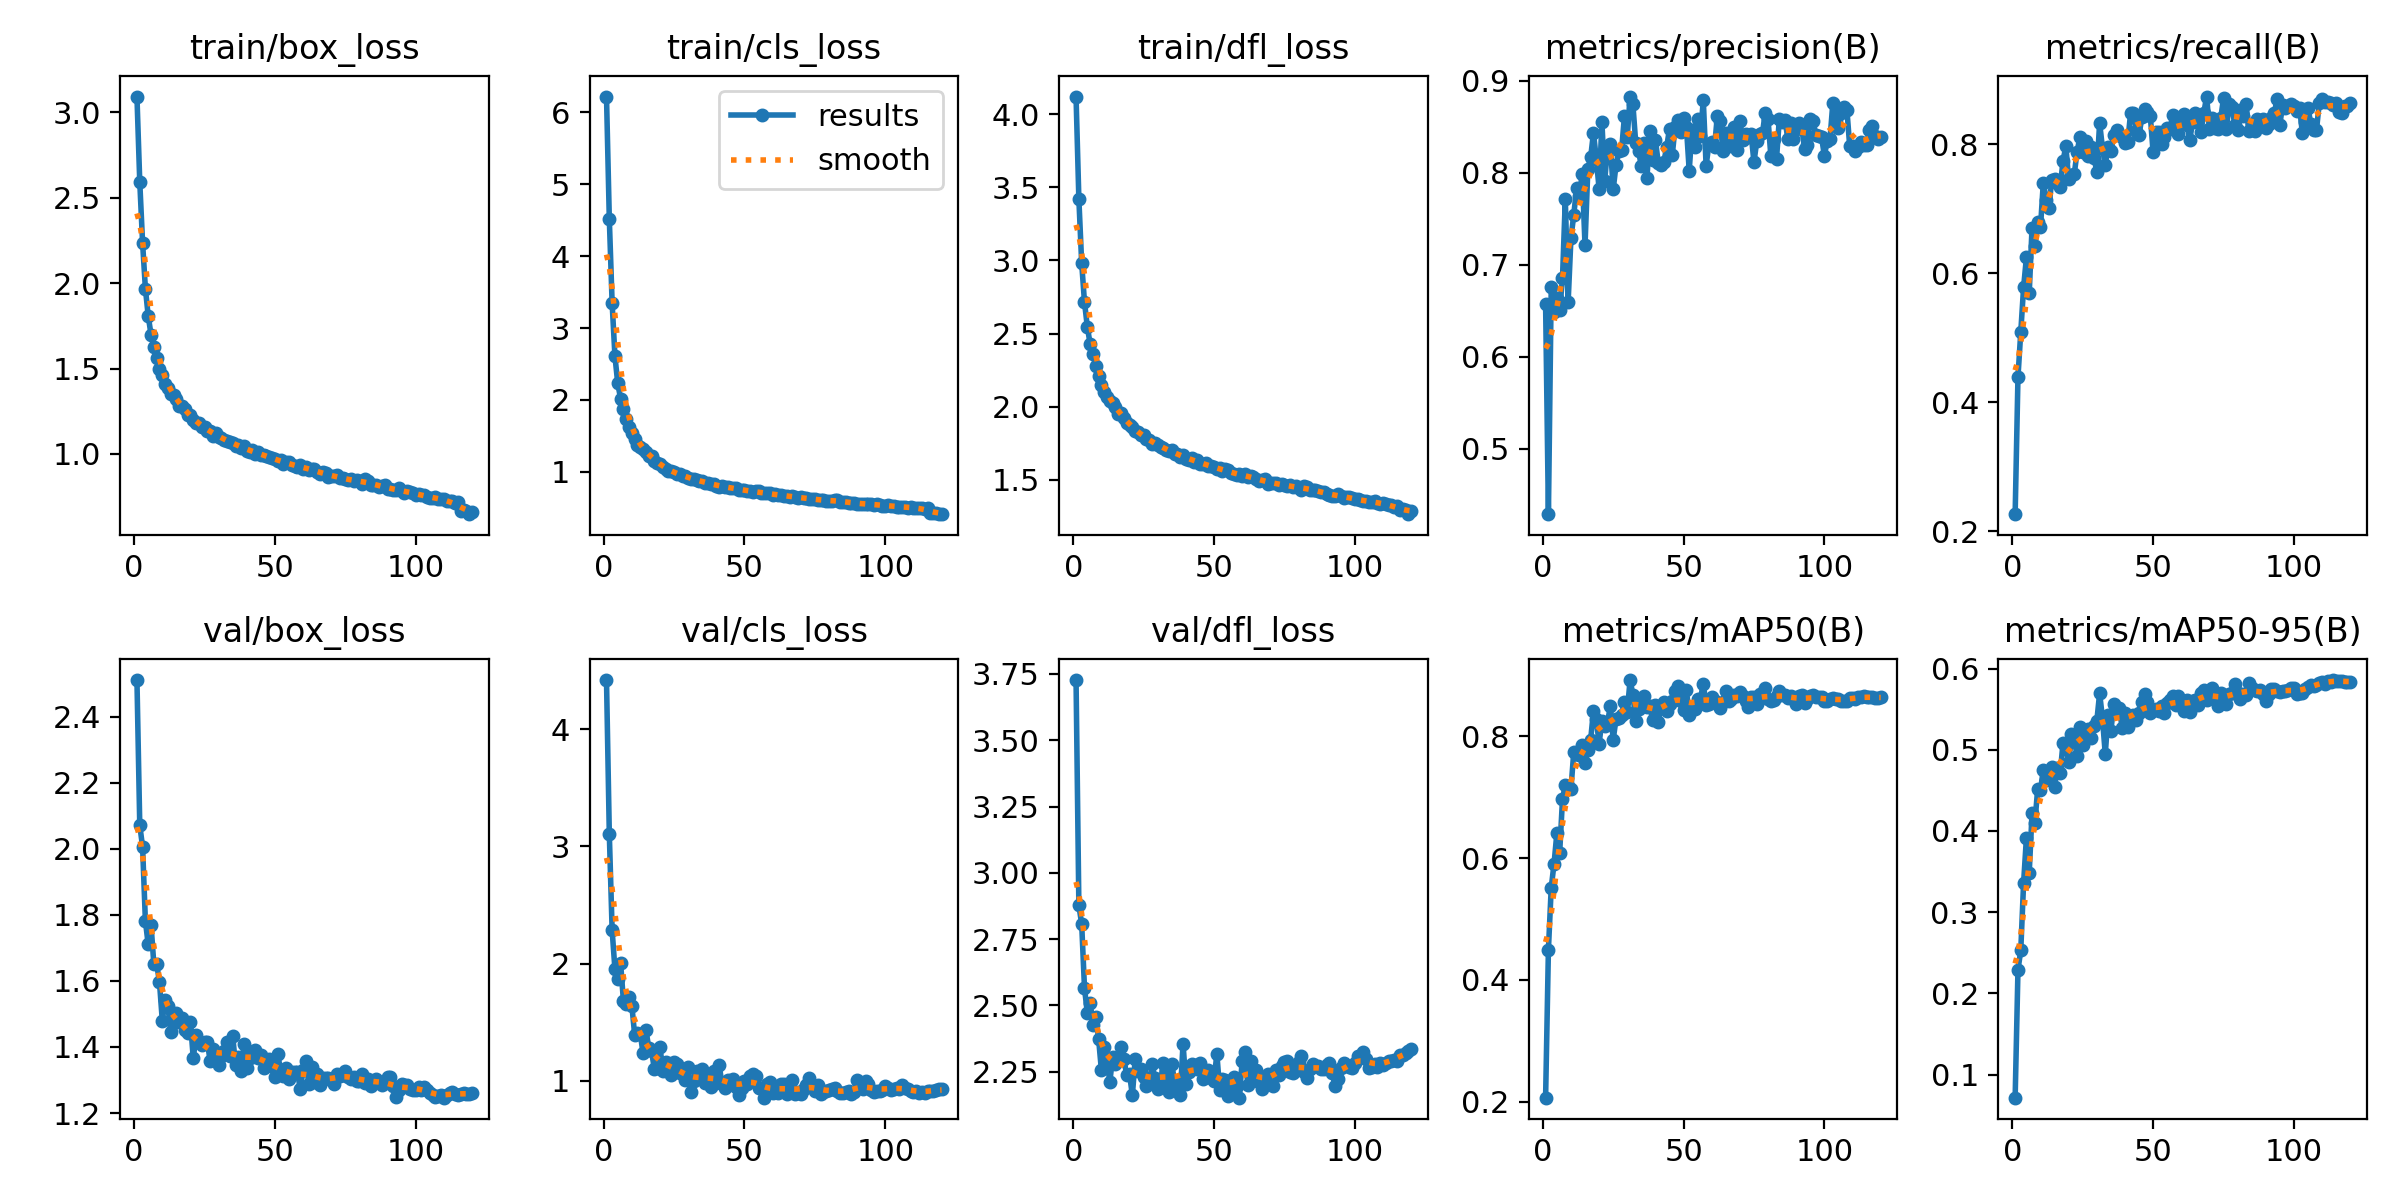

The file beside this chart, header and first rows:
epoch, train/box_loss, train/cls_loss, train/dfl_loss, metrics/precision(B), metrics/recall(B), metrics/mAP50(B), metrics/mAP50-95(B), val/box_loss, val/cls_loss, val/dfl_loss, lr/pg0, lr/pg1, lr/pg2
1, 3.093, 6.221, 4.119, 0.657, 0.2268, 0.2069, 0.0716, 2.51, 4.418, 3.727, 0.00332, 0.00332, 0.00332
2, 2.594, 4.516, 3.419, 0.4286, 0.4394, 0.4498, 0.2287, 2.071, 3.104, 2.878, 0.006599, 0.006599, 0.006599
3, 2.237, 3.347, 2.981, 0.6753, 0.5095, 0.5515, 0.2532, 2.006, 2.286, 2.807, 0.009822, 0.009822, 0.009822
4, 1.968, 2.608, 2.714, 0.6484, 0.5785, 0.5908, 0.3361, 1.781, 1.952, 2.565, 0.009753, 0.009753, 0.009753
5, 1.808, 2.23, 2.547, 0.6633, 0.6249, 0.6407, 0.3915, 1.71, 1.866, 2.472, 0.009753, 0.009753, 0.009753
6, 1.699, 2.02, 2.429, 0.6502, 0.5693, 0.6091, 0.3488, 1.77, 2.009, 2.509, 0.00967, 0.00967, 0.00967
7, 1.627, 1.879, 2.359, 0.6852, 0.671, 0.6965, 0.4216, 1.65, 1.684, 2.424, 0.009588, 0.009588, 0.009588
8, 1.563, 1.738, 2.279, 0.7712, 0.6432, 0.7206, 0.4095, 1.652, 1.653, 2.458, 0.009505, 0.009505, 0.009505
9, 1.496, 1.629, 2.21, 0.659, 0.6796, 0.7188, 0.4519, 1.596, 1.719, 2.375, 0.009423, 0.009423, 0.009423
10, 1.464, 1.544, 2.152, 0.7289, 0.6713, 0.7131, 0.45, 1.48, 1.643, 2.256, 0.00934, 0.00934, 0.00934
11, 1.409, 1.459, 2.104, 0.7541, 0.741, 0.7738, 0.4755, 1.543, 1.395, 2.345, 0.009258, 0.009258, 0.009258
12, 1.386, 1.377, 2.067, 0.7831, 0.7144, 0.7702, 0.4625, 1.523, 1.411, 2.289, 0.009175, 0.009175, 0.009175
13, 1.352, 1.342, 2.039, 0.7745, 0.7022, 0.7683, 0.4727, 1.445, 1.399, 2.212, 0.009092, 0.009092, 0.009092
14, 1.346, 1.32, 2.028, 0.7989, 0.745, 0.7851, 0.4788, 1.473, 1.234, 2.305, 0.00901, 0.00901, 0.00901
15, 1.324, 1.272, 1.998, 0.721, 0.7469, 0.7562, 0.4542, 1.504, 1.437, 2.278, 0.008927, 0.008927, 0.008927
16, 1.283, 1.227, 1.952, 0.804, 0.7398, 0.7766, 0.4781, 1.48, 1.282, 2.296, 0.008845, 0.008845, 0.008845
17, 1.283, 1.218, 1.954, 0.8168, 0.7345, 0.7941, 0.4709, 1.486, 1.252, 2.341, 0.008762, 0.008762, 0.008762
18, 1.262, 1.155, 1.924, 0.8434, 0.7743, 0.8415, 0.5085, 1.45, 1.102, 2.297, 0.00868, 0.00868, 0.00868
19, 1.228, 1.123, 1.892, 0.8153, 0.7973, 0.8282, 0.5029, 1.442, 1.113, 2.237, 0.008597, 0.008597, 0.008597
20, 1.227, 1.113, 1.877, 0.7826, 0.7463, 0.7877, 0.4848, 1.476, 1.29, 2.24, 0.008515, 0.008515, 0.008515
21, 1.202, 1.066, 1.858, 0.8548, 0.753, 0.8255, 0.5194, 1.366, 1.087, 2.161, 0.008433, 0.008433, 0.008433
22, 1.179, 1.036, 1.831, 0.7913, 0.7544, 0.8169, 0.5126, 1.435, 1.161, 2.297, 0.00835, 0.00835, 0.00835
23, 1.18, 1.017, 1.826, 0.8278, 0.7886, 0.8232, 0.4927, 1.415, 1.114, 2.251, 0.008268, 0.008268, 0.008268
24, 1.158, 1.008, 1.807, 0.831, 0.8118, 0.8488, 0.5283, 1.407, 1.05, 2.259, 0.008185, 0.008185, 0.008185
25, 1.161, 0.994, 1.81, 0.7818, 0.7876, 0.7941, 0.5055, 1.416, 1.159, 2.231, 0.008103, 0.008103, 0.008103
26, 1.137, 0.9671, 1.781, 0.8081, 0.8052, 0.8279, 0.5166, 1.415, 1.146, 2.198, 0.00802, 0.00802, 0.00802
27, 1.133, 0.9676, 1.771, 0.8236, 0.7819, 0.8294, 0.5252, 1.357, 1.067, 2.204, 0.007938, 0.007938, 0.007938
28, 1.108, 0.9356, 1.749, 0.8251, 0.7961, 0.8349, 0.515, 1.394, 1.089, 2.279, 0.007855, 0.007855, 0.007855
29, 1.122, 0.9462, 1.755, 0.8616, 0.7794, 0.8566, 0.5296, 1.381, 1.011, 2.225, 0.007772, 0.007772, 0.007772
30, 1.102, 0.9192, 1.738, 0.8389, 0.7579, 0.8395, 0.5354, 1.345, 1.118, 2.185, 0.00769, 0.00769, 0.00769
31, 1.093, 0.906, 1.728, 0.8829, 0.8333, 0.8921, 0.5696, 1.371, 0.9021, 2.209, 0.007607, 0.007607, 0.007607
32, 1.084, 0.8954, 1.716, 0.8745, 0.7947, 0.8683, 0.5391, 1.386, 0.9968, 2.284, 0.007525, 0.007525, 0.007525
33, 1.076, 0.8804, 1.707, 0.8326, 0.7684, 0.8253, 0.4948, 1.416, 1.087, 2.257, 0.007443, 0.007443, 0.007443
34, 1.072, 0.8751, 1.699, 0.8238, 0.7955, 0.8438, 0.5424, 1.373, 1.035, 2.175, 0.00736, 0.00736, 0.00736
35, 1.067, 0.8744, 1.702, 0.8072, 0.7894, 0.8531, 0.5229, 1.434, 1.099, 2.277, 0.007278, 0.007278, 0.007278
36, 1.049, 0.8491, 1.68, 0.8319, 0.8141, 0.8659, 0.5559, 1.344, 0.9803, 2.213, 0.007195, 0.007195, 0.007195
37, 1.051, 0.8488, 1.679, 0.7944, 0.8222, 0.8483, 0.5467, 1.37, 1.021, 2.202, 0.007112, 0.007112, 0.007112
38, 1.037, 0.8314, 1.66, 0.8452, 0.8155, 0.8501, 0.5514, 1.326, 0.9449, 2.163, 0.00703, 0.00703, 0.00703
39, 1.047, 0.8349, 1.673, 0.8143, 0.8109, 0.826, 0.5268, 1.408, 1.086, 2.356, 0.006947, 0.006947, 0.006947
40, 1.017, 0.7987, 1.643, 0.8355, 0.802, 0.8511, 0.5459, 1.336, 0.985, 2.204, 0.006865, 0.006865, 0.006865
41, 1.012, 0.7946, 1.633, 0.811, 0.8039, 0.8228, 0.5287, 1.368, 1.135, 2.248, 0.006783, 0.006783, 0.006783
42, 1.026, 0.8061, 1.648, 0.8087, 0.8491, 0.8502, 0.5374, 1.385, 0.9793, 2.279, 0.0067, 0.0067, 0.0067
43, 1.003, 0.7866, 1.626, 0.8119, 0.8489, 0.8558, 0.5432, 1.391, 0.9358, 2.274, 0.006618, 0.006618, 0.006618
44, 1.014, 0.7895, 1.636, 0.8278, 0.8204, 0.842, 0.5366, 1.368, 1.01, 2.261, 0.006535, 0.006535, 0.006535
45, 0.9918, 0.7731, 1.61, 0.848, 0.8151, 0.8533, 0.5453, 1.375, 0.9835, 2.284, 0.006452, 0.006452, 0.006452
46, 0.9921, 0.7727, 1.609, 0.8197, 0.8419, 0.8577, 0.5584, 1.337, 1.019, 2.224, 0.00637, 0.00637, 0.00637
47, 0.9894, 0.7717, 1.613, 0.8502, 0.8543, 0.8733, 0.5682, 1.353, 0.9481, 2.242, 0.006287, 0.006287, 0.006287
48, 0.9811, 0.7528, 1.594, 0.8576, 0.8497, 0.8823, 0.5593, 1.363, 0.8822, 2.257, 0.006205, 0.006205, 0.006205
49, 0.9771, 0.7463, 1.596, 0.8443, 0.844, 0.8575, 0.5454, 1.342, 0.9385, 2.225, 0.006123, 0.006123, 0.006123
50, 0.9697, 0.7465, 1.587, 0.8597, 0.7878, 0.8435, 0.5493, 1.309, 1.002, 2.215, 0.00604, 0.00604, 0.00604
51, 0.959, 0.737, 1.576, 0.85, 0.8196, 0.875, 0.5507, 1.377, 0.9781, 2.318, 0.005958, 0.005958, 0.005958
52, 0.9627, 0.7347, 1.578, 0.8024, 0.8188, 0.8355, 0.5477, 1.33, 1.043, 2.181, 0.005875, 0.005875, 0.005875
53, 0.942, 0.7153, 1.563, 0.8468, 0.8003, 0.8445, 0.5538, 1.311, 1.061, 2.224, 0.005792, 0.005792, 0.005792
54, 0.9557, 0.7272, 1.572, 0.8285, 0.8112, 0.8448, 0.5451, 1.337, 1.043, 2.219, 0.00571, 0.00571, 0.00571
55, 0.9509, 0.7311, 1.567, 0.8584, 0.8258, 0.8608, 0.5572, 1.304, 0.9369, 2.158, 0.005627, 0.005627, 0.005627
56, 0.9337, 0.7035, 1.549, 0.8402, 0.8246, 0.8617, 0.5617, 1.325, 0.9374, 2.186, 0.005545, 0.005545, 0.005545
57, 0.9273, 0.6997, 1.54, 0.879, 0.8459, 0.8857, 0.5666, 1.325, 0.8575, 2.229, 0.005463, 0.005463, 0.005463
58, 0.9258, 0.7015, 1.534, 0.8078, 0.8231, 0.8509, 0.5549, 1.325, 0.9733, 2.196, 0.00538, 0.00538, 0.00538
59, 0.9359, 0.7019, 1.543, 0.8309, 0.8158, 0.8536, 0.5663, 1.272, 0.9892, 2.152, 0.005298, 0.005298, 0.005298
60, 0.9134, 0.6849, 1.526, 0.8339, 0.8351, 0.8644, 0.5587, 1.33, 0.9008, 2.291, 0.005215, 0.005215, 0.005215
... 60 more rows
